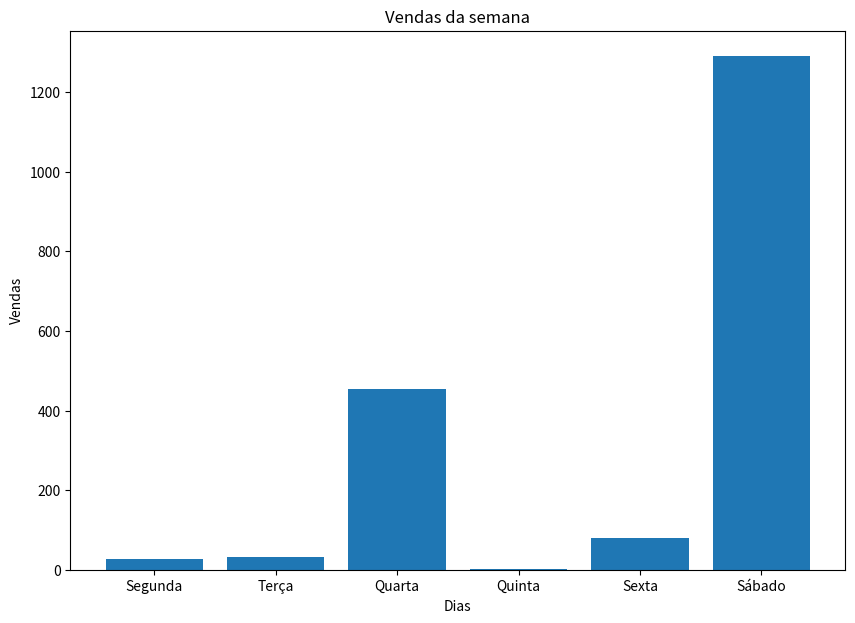
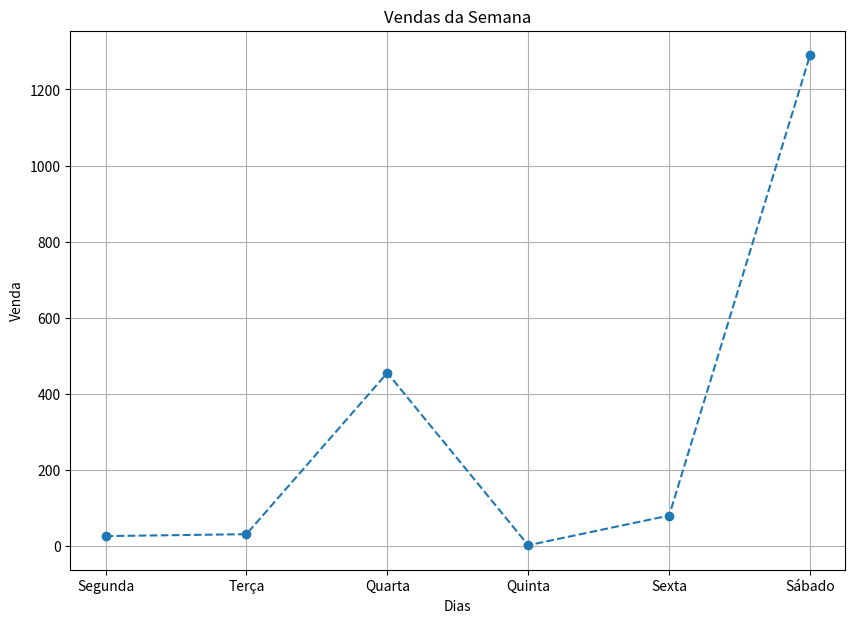

The script that saved these images, in order:
#GRÁFICO DE BARRAS VENDA DA SEMANA
from typing import Dict
#Importando Bibliotecas
import pandas as pd
import matplotlib.pyplot as plt

#Analisando vendas da semana
Dados = {
'Dias':['Segunda','Terça','Quarta','Quinta','Sexta','Sábado'],
'Venda':[26 ,31 ,455 ,2 ,80 ,1290],
}

#Transformando o dicionario dados em tabela para pandas(DataFrame)
df = pd.DataFrame(Dados)

#Exibe os dados no terminal
print(df)

#Cria uma figura do tamanho 10x7 polegadas(o tamanho e de sua escolha)
plt.figure(figsize=(10,7))
#Cria o grafico de barras
plt.bar(df['Dias'],df['Venda'])
#Title(Título) do grafico
plt.title('Vendas da semana')
#Eixo x Horizontal dias
plt.xlabel('Dias')
#Eixo y Vertical vendas
plt.ylabel('Vendas'),
#Dar espaço entre colunas
alpha = 1.0
#Exibir o Grafico
plt.show()






#GRÁFICO DE LINHA VENDAS DA SEMANA
from typing import Dict
#Importando Bibliotecas
import pandas as pd
import matplotlib.pyplot as plt

#Analisando vendas da semana
Dados = {
'Dias':['Segunda','Terça','Quarta','Quinta','Sexta','Sábado'],
'Venda':[26 ,31 ,455 ,2 ,80 ,1290],
}

#Transformando o dicionario dados em tabela para pandas(DataFrame)
df = pd.DataFrame(Dados)

#Exibe os dados no terminal
print(df)

plt.figure(figsize=(10,7))
#Cria um grafico de linha
plt.plot (df['Dias'],
df['Venda'],
#Cria as bolinhas no grafico (marker)
marker="o",
#Traça a linha no grafico (linestyle)
linestyle="--")
#Title(Título)
plt.title("Vendas da Semana")
#Eixo X
plt.xlabel("Dias")
#Eixo y
plt.ylabel("Venda")
#Cria uma grade no fundo para facilitar leitura (GRID)
plt.grid(True)
#Exibe o Grafico de linha
plt.show()
